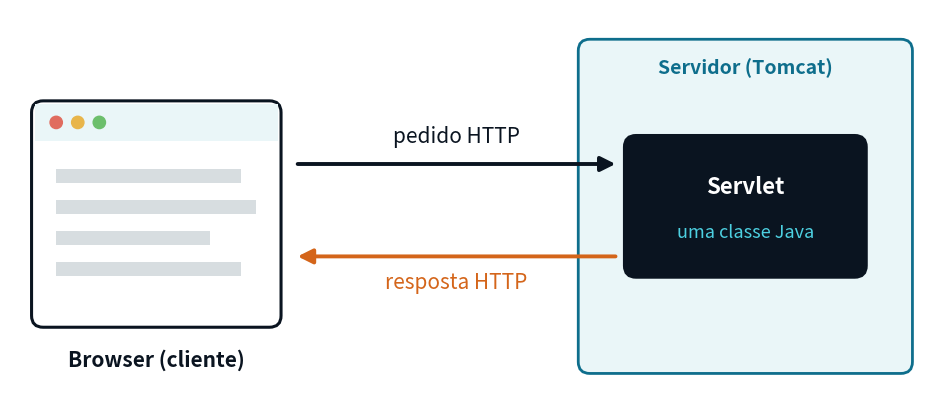

This figure's Python source:
"""Uma Servlet do ponto de vista do cliente: um destino de pedidos HTTP (Cap04 / Aula 04 da ASW).

Uso: python gen_cap04_servlet_http.py <ficheiro_saida.png>
"""
import sys

import matplotlib
matplotlib.use("Agg")
import matplotlib.pyplot as plt
from matplotlib.patches import FancyBboxPatch, FancyArrowPatch, Rectangle

DARK = "#0a1420"
MID = "#0e6e8c"
ACCENT = "#4dd0e1"
LIGHT = "#eaf6f8"
ORANGE = "#d4651a"
FS = 15

out = sys.argv[1] if len(sys.argv) > 1 else "servlet-cliente.png"


def box(ax, x0, y0, w, h, fc, ec, lw=2.2, z=1, ls="-"):
    ax.add_patch(FancyBboxPatch((x0, y0), w, h, boxstyle="round,pad=0.02,rounding_size=0.15",
                                fc=fc, ec=ec, lw=lw, zorder=z, ls=ls))


def arrow(ax, x0, y0, x1, y1, color):
    ax.add_patch(FancyArrowPatch((x0, y0), (x1, y1), arrowstyle="-|>", mutation_scale=22,
                                 color=color, lw=2.8, zorder=3))


fig, ax = plt.subplots(figsize=(12, 5), dpi=200)
ax.set_xlim(0, 12)
ax.set_ylim(0, 5)
ax.set_aspect("equal")
ax.axis("off")

# Browser (janela desenhada)
box(ax, 0.3, 0.9, 3.2, 2.9, "white", DARK)
ax.add_patch(Rectangle((0.32, 3.3), 3.16, 0.48, fc=LIGHT, ec="none", zorder=2))
for k, c in enumerate(("#e06c5f", "#e8b54a", "#6cbf6c")):
    ax.add_patch(plt.Circle((0.6 + 0.28 * k, 3.54), 0.08, color=c, zorder=3))
for y, w in ((2.75, 2.4), (2.35, 2.6), (1.95, 2.0), (1.55, 2.4)):
    ax.add_patch(Rectangle((0.6, y), w, 0.18, fc="#d7dde0", ec="none", zorder=2))
ax.text(1.9, 0.45, "Browser (cliente)", ha="center", va="center", fontsize=FS, color=DARK, fontweight="bold")

# Servidor com a Servlet
box(ax, 7.4, 0.3, 4.3, 4.3, LIGHT, MID, lw=2.0, z=0)
ax.text(9.55, 4.25, "Servidor (Tomcat)", ha="center", va="center", fontsize=FS - 1, color=MID, fontweight="bold")
box(ax, 8.0, 1.55, 3.1, 1.8, DARK, DARK, z=1)
ax.text(9.55, 2.7, "Servlet", ha="center", va="center", fontsize=FS + 1, color="white", fontweight="bold", zorder=4)
ax.text(9.55, 2.1, "uma classe Java", ha="center", va="center", fontsize=FS - 2, color=ACCENT, zorder=4)

# Pedido e resposta
arrow(ax, 3.7, 3.0, 7.9, 3.0, DARK)
ax.text(5.8, 3.35, "pedido HTTP", ha="center", va="center", fontsize=FS, color=DARK, style="italic")
arrow(ax, 7.9, 1.8, 3.7, 1.8, ORANGE)
ax.text(5.8, 1.45, "resposta HTTP", ha="center", va="center", fontsize=FS, color=ORANGE, style="italic")

fig.savefig(out, bbox_inches="tight", pad_inches=0.12, facecolor="white")
print("ok", out)
